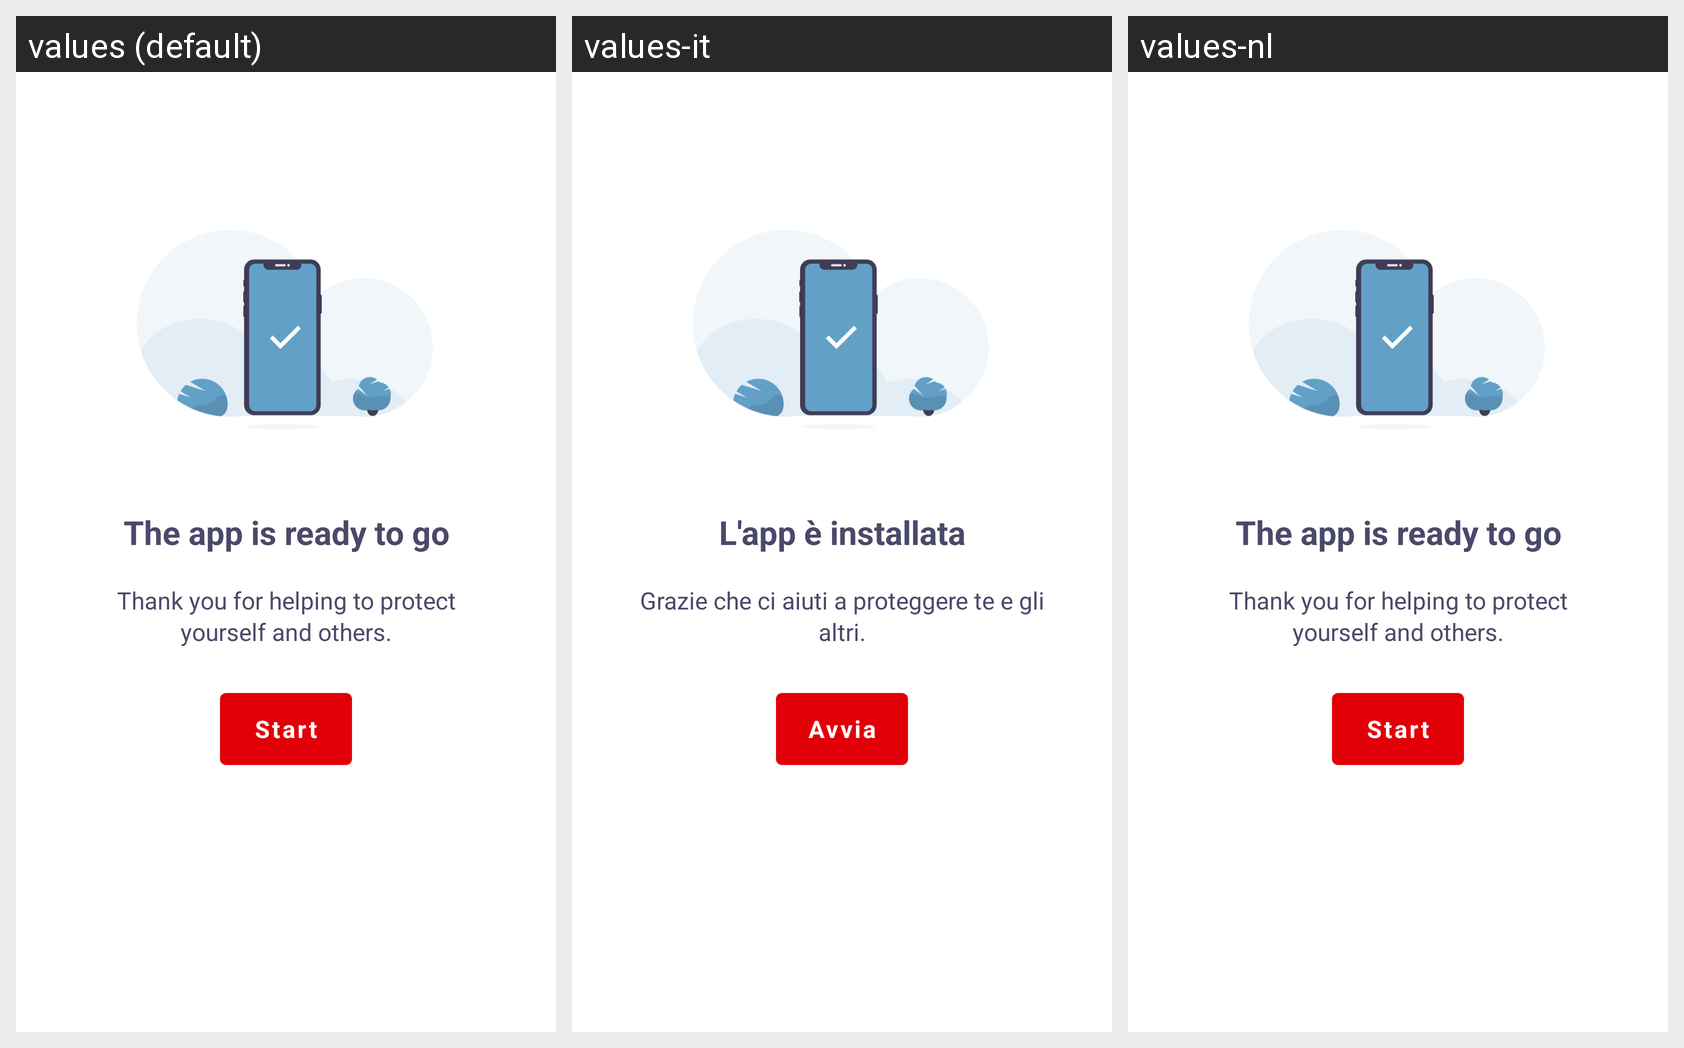

The same Android screen rendered under several of its app's locales, left to right. List the strings drawn on it with the default value and each locale's translation.
Android screen res/layout/fragment_onboarding_finished.xml rendered under 3 locales, left to right: values (default), values-it, values-nl. Device: Nexus 5 (rendered at 1080×1920; each locale shown at half size, 540×960, under a caption strip naming it); theme NextStepTheme.
Other locales in the repository, not shown: values-de, values-fr, values-sr.
Strings drawn on this screen, with the default value and each locale's value (text and hints the layout hard-codes, and strings that could not be matched under every locale, appear in the picture but are not listed):

onboarding_go_title
  values: The app is ready to go
  values-it: L'app è installata
  values-nl: The app is ready to go  [not translated; the default value is used]

onboarding_go_text
  values: Thank you for helping to protect yourself and others.
  values-it: Grazie che ci aiuti a proteggere te e gli altri.
  values-nl: Thank you for helping to protect yourself and others.  [not translated; the default value is used]

onboarding_go_button
  values: Start
  values-it: Avvia
  values-nl: Start  [not translated; the default value is used]
